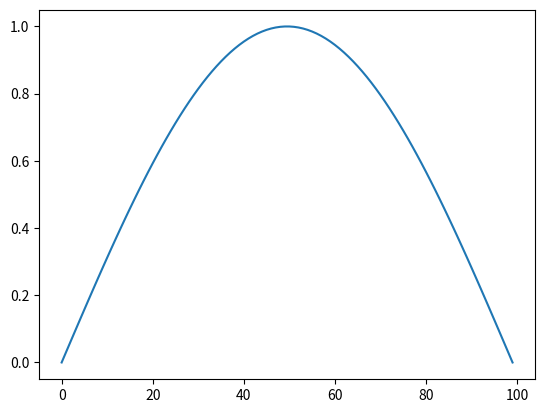
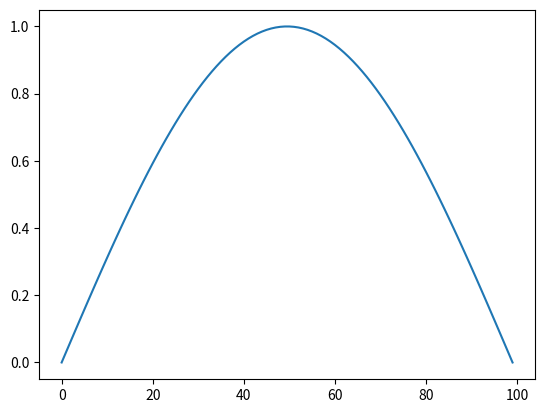
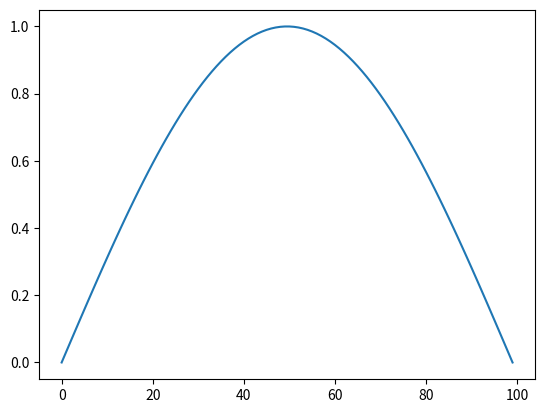
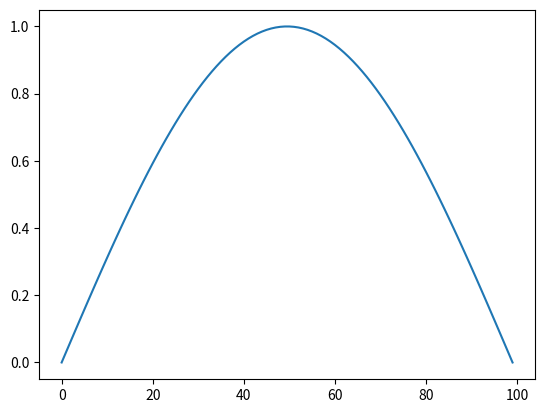
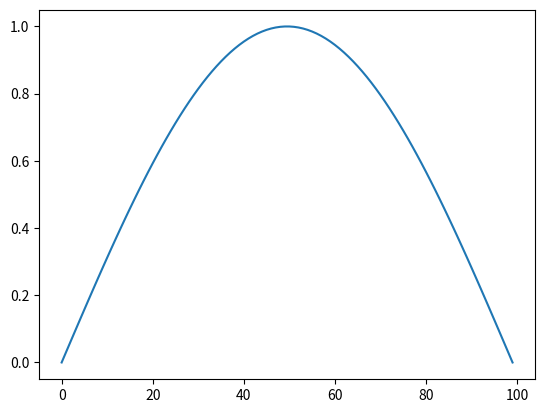
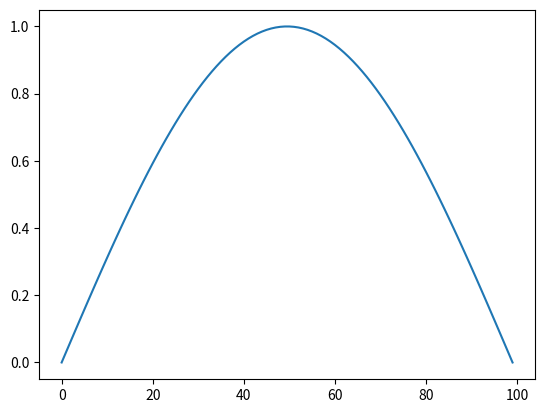
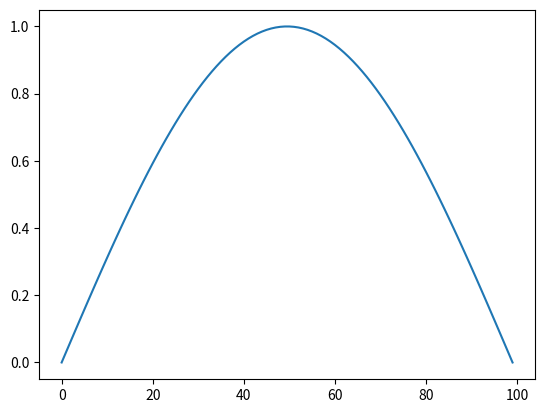
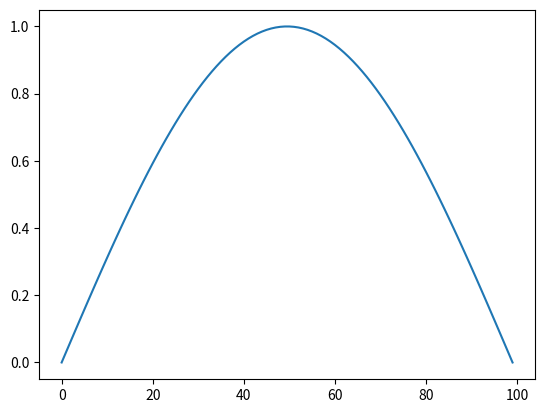
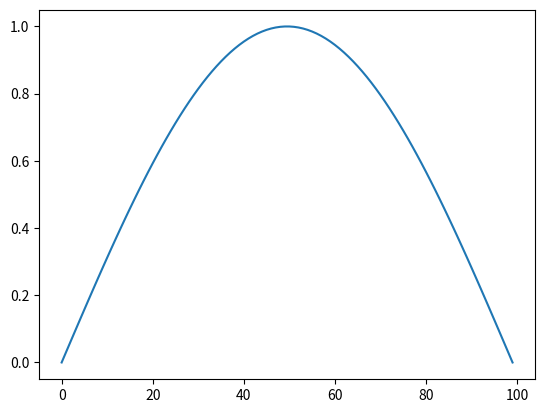
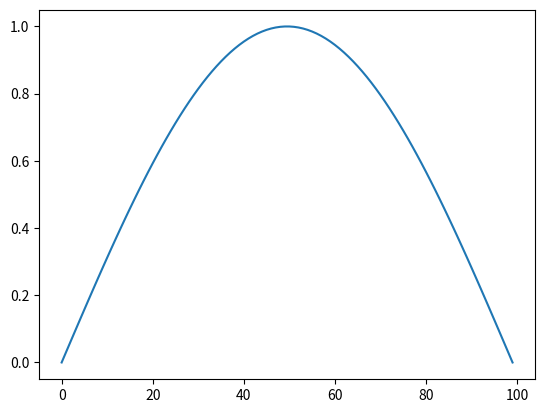
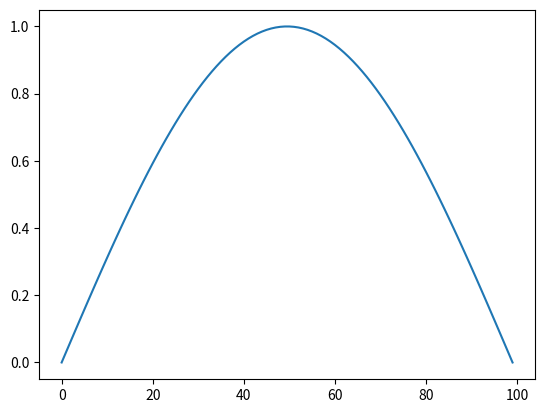
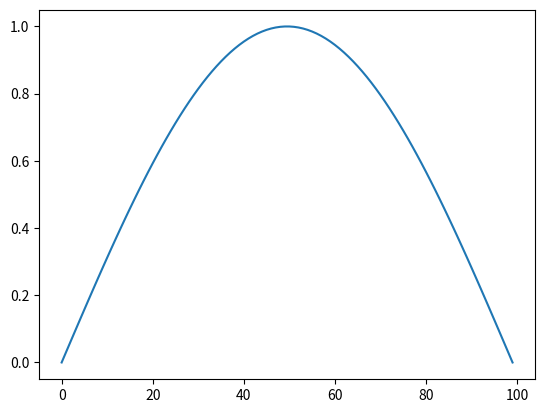
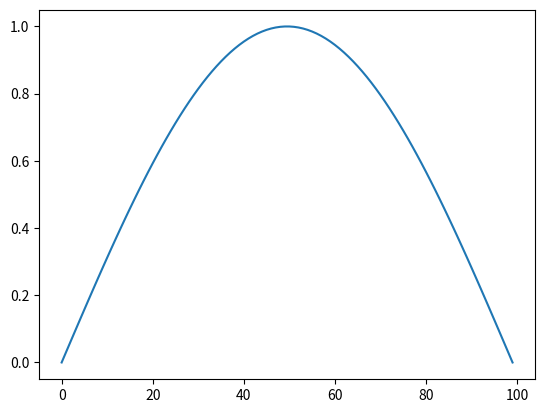
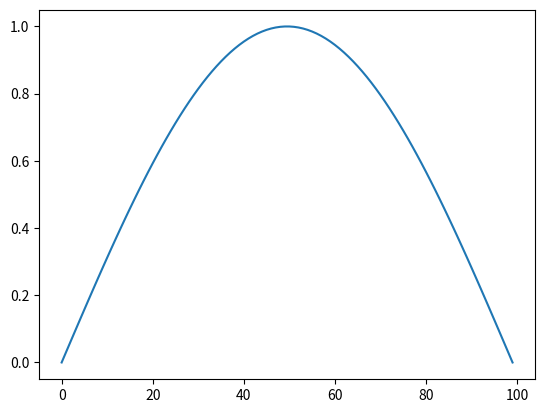
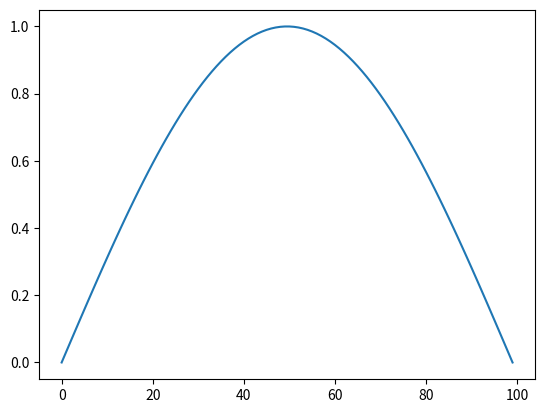

Recreate these plots in Python, in order.
import numpy as np
import matplotlib.pyplot as plt
from mpl_toolkits.mplot3d import Axes3D

# Parameters
a = 0.01  # Thermal diffusivity
u = 0.1  # Velocity
h = 0.1  # Spatial grid spacing
c = 1.0  # Specific heat
rho = 1.0  # Density
Q_i_f_minus_1 = 1.0

# Grid
L = 10.0  # Length of the spatial domain
T = 1.0  # Total simulation time
Nx = 100  # Number of spatial grid points
Nt = 150  # Number of time steps

dx = L / (Nx - 1)
dt = T / Nt

# Initial condition
def initial_condition(x):
    return np.sin(np.pi * x / L)

# Initialize temperature array
T = np.zeros((Nx, Nt + 1))

# Apply initial condition
T[:, 0] = initial_condition(np.linspace(0, L, Nx))

# Time-stepping loop without advection term
for n in range(0, Nt):
    for i in range(1, Nx - 1):
        T[i, n + 1] = (
            T[i, n]
            + a * (T[i - 1, n] - 2 * T[i, n] + T[i + 1, n]) / (h ** 2)
            + Q_i_f_minus_1 / (c * rho) * dt
        )


# Corrected creation of X and T_values
x_values = np.linspace(0, L, Nx)
t_values = np.linspace(0, T, Nt + 1)
#X, T_values = np.meshgrid(x_values, t_values)

T.shape # x,t


t_values.shape

for time in range(Nt):
    if time % 10==0:

        plt.figure()
        plt.plot(T[:,0])
        plt.show()